Run: headless pygame with SDL's dummy video driver; simulated clock (each Clock.tick advances the game by its frame time, no real sleeping); random seed 0; keys injected as events and as key.get_pressed() state; mouse plan: one left click at the window centre at the start of phase 2, then a move to the lower-right quarter at the start of phase 3.
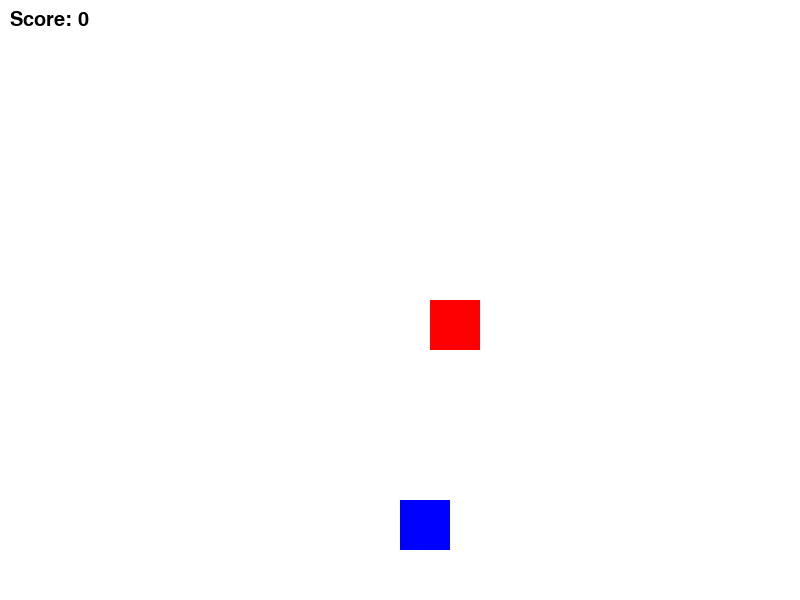
Frame 1 of 4 · flips 1–60 · no input
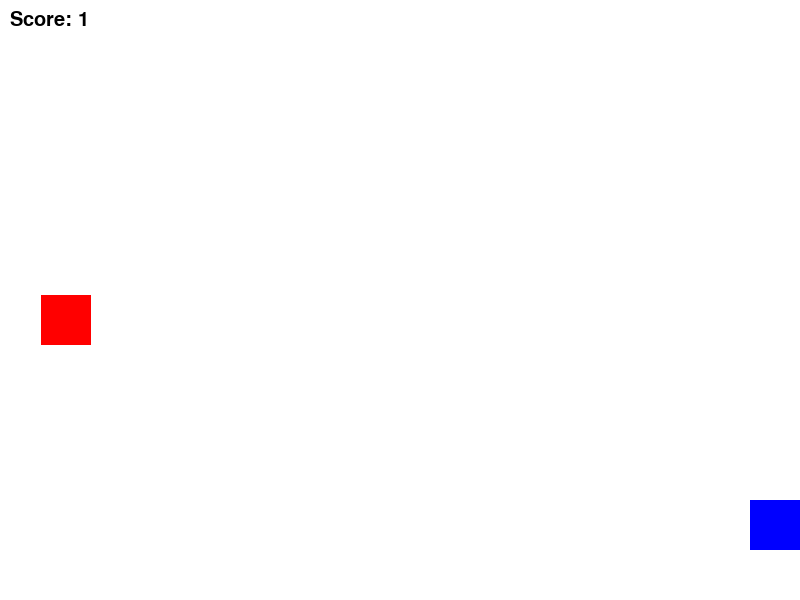
Frame 2 of 4 · flips 61–180 · clicked the window centre · tapped SPACE, RETURN · held RIGHT (→), D
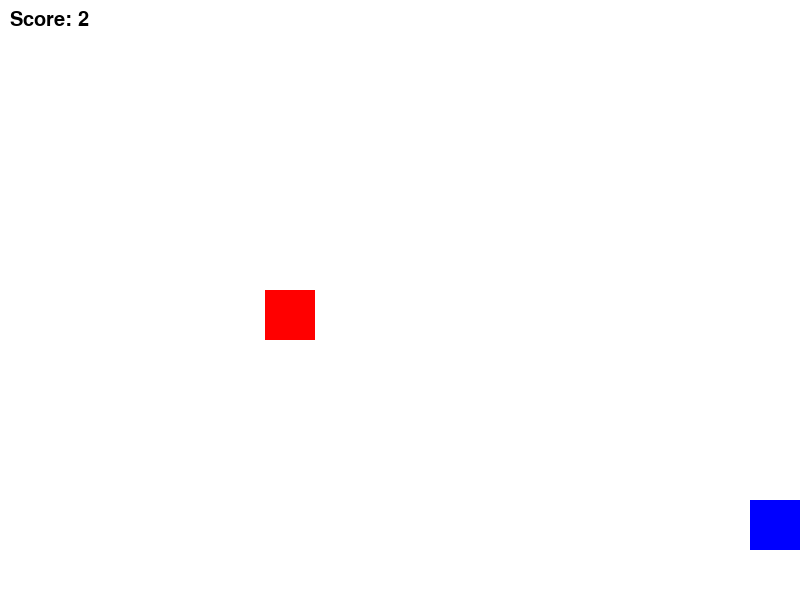
Frame 3 of 4 · flips 181–300 · moved the mouse to the lower-right quarter · held DOWN (↓), S
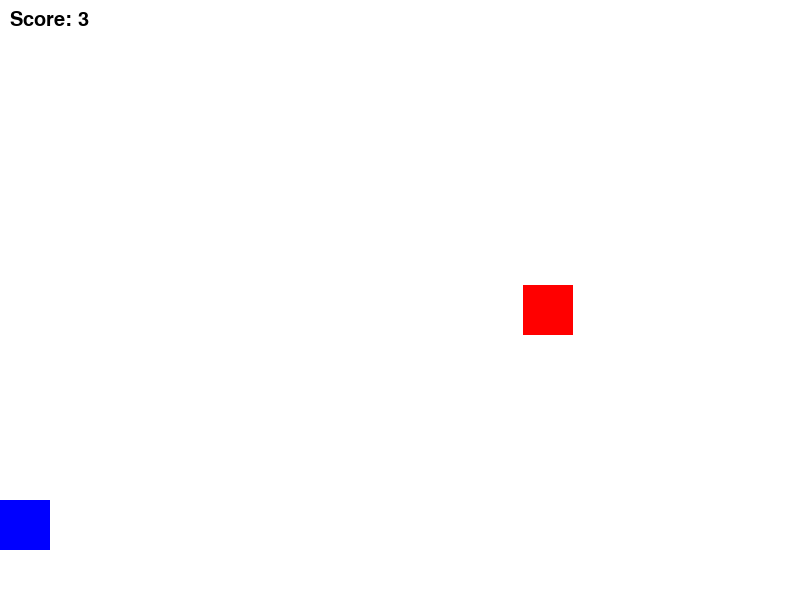
Frame 4 of 4 · flips 301–420 · held LEFT (←), A, UP (↑), W

The pygame program that drew these frames:

import pygame
import random
import sys

# Inicializar Pygame
pygame.init()

# Configurações da tela
WIDTH, HEIGHT = 800, 600
screen = pygame.display.set_mode((WIDTH, HEIGHT))
pygame.display.set_caption("Dodge the Falling Blocks")

# Cores
WHITE = (255, 255, 255)
RED = (255, 0, 0)
BLUE = (0, 0, 255)
BLACK = (0, 0, 0)
GRAY = (200, 200, 200)

# Fonte
font = pygame.font.SysFont("Arial", 30)
game_over_font = pygame.font.SysFont("Arial", 60)

# Jogador
player_size = 50
player_pos = [WIDTH // 2, HEIGHT - 2 * player_size]
player_speed = 10

# Blocos
block_size = 50
block_list = [{"pos": [random.randint(0, WIDTH - block_size), 0], "speed": 5}]

# Pontuação
score = 0

# Relógio
clock = pygame.time.Clock()

# Detectar colisão
def detect_collision(player_pos, block_pos):
    px, py = player_pos
    bx, by = block_pos
    return (bx < px < bx + block_size or bx < px + player_size < bx + block_size) and (by < py < by + block_size)

# Tela de Game Over
def show_game_over():
    screen.fill(WHITE)
    game_over_text = game_over_font.render("GAME OVER", True, BLACK)
    screen.blit(game_over_text, (WIDTH // 2 - game_over_text.get_width() // 2, HEIGHT // 2 - 100))
    button_text = font.render("TRY AGAIN", True, BLACK)
    button_rect = pygame.Rect(WIDTH // 2 - 100, HEIGHT // 2, 200, 50)
    pygame.draw.rect(screen, GRAY, button_rect)
    screen.blit(button_text, (WIDTH // 2 - button_text.get_width() // 2, HEIGHT // 2 + 10))
    pygame.display.update()

    while True:
        for event in pygame.event.get():
            if event.type == pygame.QUIT:
                pygame.quit()
                sys.exit()
            if event.type == pygame.MOUSEBUTTONDOWN:
                if button_rect.collidepoint(event.pos):
                    main()

# Função principal
def main():
    global player_pos, block_list, score
    player_pos = [WIDTH // 2, HEIGHT - 2 * player_size]
    block_list = [{"pos": [random.randint(0, WIDTH - block_size), 0], "speed": 5}]
    score = 0

    game_over = False
    while not game_over:
        screen.fill(WHITE)

        # Eventos
        for event in pygame.event.get():
            if event.type == pygame.QUIT:
                pygame.quit()
                sys.exit()

        # Movimento do jogador
        keys = pygame.key.get_pressed()
        if keys[pygame.K_LEFT] and player_pos[0] > 0:
            player_pos[0] -= player_speed
        if keys[pygame.K_RIGHT] and player_pos[0] < WIDTH - player_size:
            player_pos[0] += player_speed

        # Movimento dos blocos e aumento de dificuldade
        for block in block_list:
            block["pos"][1] += block["speed"]
            if block["pos"][1] > HEIGHT:
                block["pos"] = [random.randint(0, WIDTH - block_size), 0]
                score += 1

                # Aumentar dificuldade com a pontuação
                if score % 5 == 0:  # A cada 5 pontos, aumentar dificuldade
                    block["speed"] += 1
                    block_list.append({"pos": [random.randint(0, WIDTH - block_size), 0], "speed": block["speed"]})

        # Desenhar jogador e blocos
        pygame.draw.rect(screen, BLUE, (player_pos[0], player_pos[1], player_size, player_size))
        for block in block_list:
            pygame.draw.rect(screen, RED, (block["pos"][0], block["pos"][1], block_size, block_size))

        # Verificar colisão
        for block in block_list:
            if detect_collision(player_pos, block["pos"]):
                game_over = True

        # Exibir pontuação
        score_text = font.render(f"Score: {score}", True, BLACK)
        screen.blit(score_text, (10, 10))

        # Atualizar a tela
        pygame.display.update()
        clock.tick(30)

    show_game_over()

# Iniciar o jogo
main()
